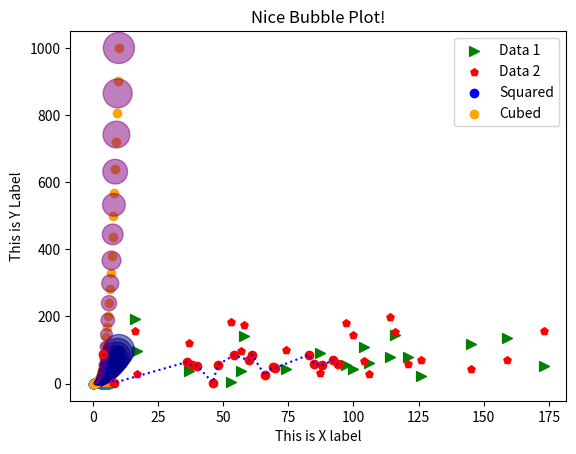

Recreate this plot in Python.
#pyplot comes with many inbuilt plots. we will use the scatter method to produce scatter plots

#importing the plotting library from the matplotlib and renaming that as plt for convenience
import matplotlib.pyplot as plt 
import numpy as np


# By default scatter plots always needs two values

# Creating values to plot
X=np.linspace(0,2*np.pi,100)
Y=np.sin(X)

# Simple scatter plot
plt.scatter(X,Y)
plt.show()

# now we can see that scatter plot marker is not that great and it is too small. Lets make it bigger and change the style also

# Scatter plot options
plt.scatter(X,Y, marker='o',  s=4)
plt.show()

# much better now??

# Like the simple plot, scatter plot also gives us more options to style them
# #More scatter plot options
#plots with legends
X=np.random.randint(200, size=(20))
Y=np.random.randint(200, size=(20))
Z=np.random.randint(200, size=(20))

# Color argument as usual will set the color of the scatter marker

# Marker argument will set the style of the scatter
# There are so many options available. we can find them here https://matplotlib.org/stable/api/markers_api.html#module-matplotlib.markers

plt.scatter(X,Y, color='green',marker='>', label="Data 1", s=50)
plt.scatter(X,Z, color='red', marker='p',label="Data 2", s=30)
plt.xlabel("This is X label")
plt.ylabel("This is Y Label")
plt.title("Some random scatters")
plt.legend()
plt.legend(title="Title")
plt.show()

# Now we can reduce the opacity of the plots using alpha which will take the values from 0 to 1. 1 is opaque and 0 is fully transparent
# One of the coolest thing about scatter plot is that, we can create stunning bubble charts with minimum change in the code

#lets create some data
X=np.linspace(0,10,30)
Y=X**2
Z=X**3

plt.scatter(X,Y,color='blue', label="Squared")   
plt.scatter(X,Z,color='orange', label ="Cubed")

plt.xlabel("This is X label")
plt.ylabel("This is Y Label")
plt.title("Some random scatters")
plt.legend()
plt.show()

#Now we can increase the size of the scatter to account for the change in the value
X=np.linspace(1,10,20)
Y=X**2
Z=X**3

#Normalizing data
Y_normal=Y/max(Y)
Z_normal=Z/max(Z)

plt.scatter(X,Y,color='darkblue', label="Squared", s=Y_normal*500, alpha=0.5)   
plt.scatter(X,Z,color='purple', label ="Cubed", s=Z_normal*500, alpha=0.5)

plt.xlabel("This is X label")
plt.ylabel("This is Y Label")
plt.title("Nice Bubble Plot!")
plt.show()


#We can combine line plot and scatter plot to enhance the visualization
X=np.random.randint(1,100,20)
Y=np.random.randint(1,100,20)

# plt.plot(X,Y,linestyle='dotted', color='b')
# plt.scatter(X,Y, color='red')
# plt.show()

dictionary={}
#Handy dictionary
for i in range(len(X)):
    dictionary[X[i]]=Y[i]

X_Sorted=[]
Y_Sorted=[]
for i in sorted(dictionary.keys()):
    X_Sorted.append(i)
    Y_Sorted.append(dictionary[i])

plt.plot(X_Sorted,Y_Sorted,linestyle='dotted', color='b')
plt.scatter(X_Sorted,Y_Sorted, color='red')
plt.show()